Photos from the image-classification dataset "Final" in the GitHub repository Ren-GT/Final. Its 6 classes are: corn cercospora leaf spot, corn northern leaf blight, pepper bacterial spot, potato early blight, potato late blight, potato healthy.

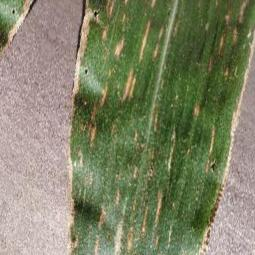
Label: corn cercospora leaf spot

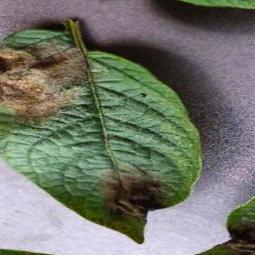
Label: potato late blight

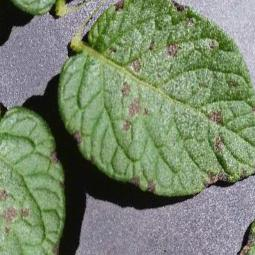
Label: potato early blight

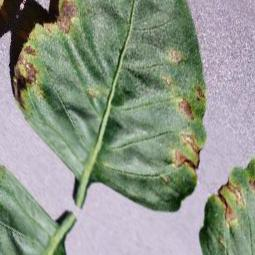
Label: pepper bacterial spot

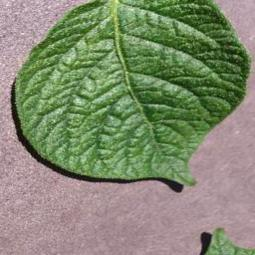
Label: potato healthy

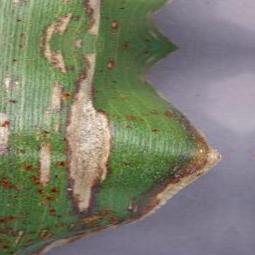
Label: corn northern leaf blight
